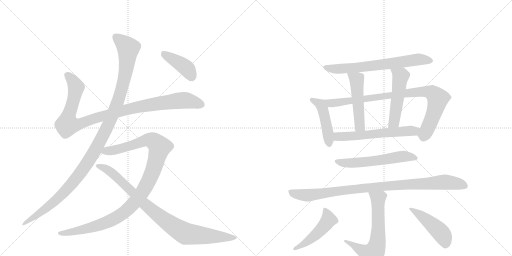
t = 0.00 s
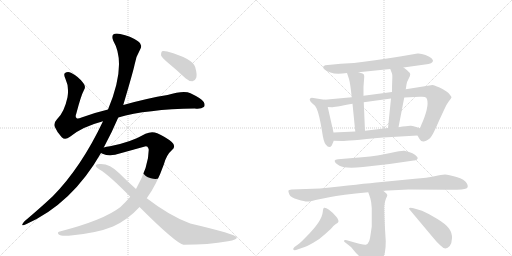
t = 2.64 s
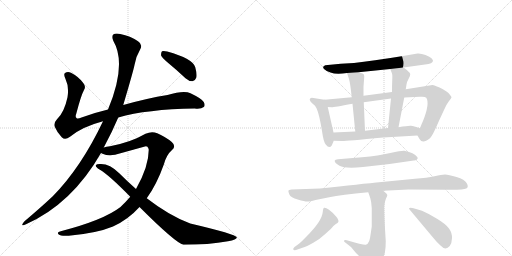
t = 5.28 s
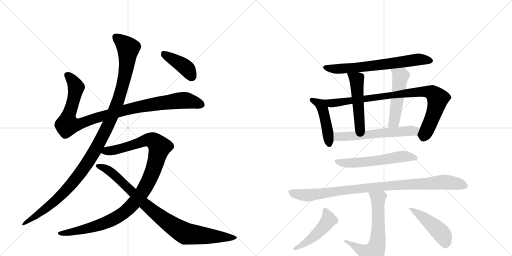
t = 7.92 s
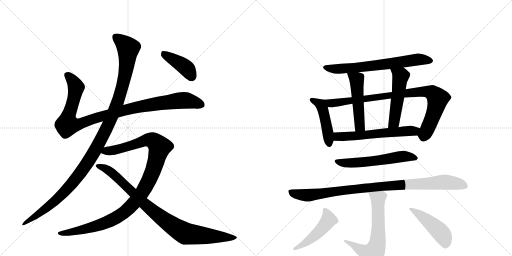
t = 10.56 s
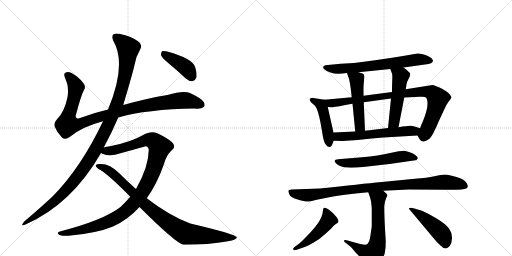
t = 13.20 s

The animated SVG that drew these frames (rendered in a browser with its animation timeline set to each time). Animation: 16 CSS @keyframes rules; one cycle of 13.20 s.

<svg version="1.1" viewBox="0 0 2048 1024" xmlns="http://www.w3.org/2000/svg">
  <g stroke="lightgray" stroke-dasharray="1,1" stroke-width="1" transform="scale(4, 4)">
    <line x1="0" y1="0" x2="256" y2="256"></line>
    <line x1="256" y1="0" x2="0" y2="256"></line>
    <line x1="128" y1="0" x2="128" y2="256"></line>
    <line x1="0" y1="128" x2="256" y2="128"></line>
    <line x1="256" y1="0" x2="512" y2="256"></line>
    <line x1="512" y1="0" x2="256" y2="256"></line>
    <line x1="384" y1="0" x2="384" y2="256"></line>
    <line x1="256" y1="128" x2="512" y2="128"></line>
  </g>
<g transform="scale(1, -1) translate(0, -850)">
   <style type="text/css">
    @keyframes keyframes0 {
      from {
       stroke: black;
       stroke-dashoffset: 1018;
       stroke-width: 128;
       }
       77% {
       animation-timing-function: step-end;
       stroke: black;
       stroke-dashoffset: 0;
       stroke-width: 128;
       }
       to {
       stroke: black;
       stroke-width: 1024;
       }
       }
       #make-me-a-hanzi-animation-0 {
         animation: keyframes0 1.078451s both;
         animation-delay: 0.000000s;
         animation-timing-function: linear;
       }
    @keyframes keyframes1 {
      from {
       stroke: black;
       stroke-dashoffset: 1170;
       stroke-width: 128;
       }
       79% {
       animation-timing-function: step-end;
       stroke: black;
       stroke-dashoffset: 0;
       stroke-width: 128;
       }
       to {
       stroke: black;
       stroke-width: 1024;
       }
       }
       #make-me-a-hanzi-animation-1 {
         animation: keyframes1 1.202148s both;
         animation-delay: 1.078451s;
         animation-timing-function: linear;
       }
    @keyframes keyframes2 {
      from {
       stroke: black;
       stroke-dashoffset: 1077;
       stroke-width: 128;
       }
       78% {
       animation-timing-function: step-end;
       stroke: black;
       stroke-dashoffset: 0;
       stroke-width: 128;
       }
       to {
       stroke: black;
       stroke-width: 1024;
       }
       }
       #make-me-a-hanzi-animation-2 {
         animation: keyframes2 1.126465s both;
         animation-delay: 2.280599s;
         animation-timing-function: linear;
       }
    @keyframes keyframes3 {
      from {
       stroke: black;
       stroke-dashoffset: 906;
       stroke-width: 128;
       }
       75% {
       animation-timing-function: step-end;
       stroke: black;
       stroke-dashoffset: 0;
       stroke-width: 128;
       }
       to {
       stroke: black;
       stroke-width: 1024;
       }
       }
       #make-me-a-hanzi-animation-3 {
         animation: keyframes3 0.987305s both;
         animation-delay: 3.407064s;
         animation-timing-function: linear;
       }
    @keyframes keyframes4 {
      from {
       stroke: black;
       stroke-dashoffset: 408;
       stroke-width: 128;
       }
       57% {
       animation-timing-function: step-end;
       stroke: black;
       stroke-dashoffset: 0;
       stroke-width: 128;
       }
       to {
       stroke: black;
       stroke-width: 1024;
       }
       }
       #make-me-a-hanzi-animation-4 {
         animation: keyframes4 0.582031s both;
         animation-delay: 4.394368s;
         animation-timing-function: linear;
       }
    @keyframes keyframes5 {
      from {
       stroke: black;
       stroke-dashoffset: 673;
       stroke-width: 128;
       }
       69% {
       animation-timing-function: step-end;
       stroke: black;
       stroke-dashoffset: 0;
       stroke-width: 128;
       }
       to {
       stroke: black;
       stroke-width: 1024;
       }
       }
       #make-me-a-hanzi-animation-5 {
         animation: keyframes5 0.797689s both;
         animation-delay: 4.976400s;
         animation-timing-function: linear;
       }
    @keyframes keyframes6 {
      from {
       stroke: black;
       stroke-dashoffset: 452;
       stroke-width: 128;
       }
       60% {
       animation-timing-function: step-end;
       stroke: black;
       stroke-dashoffset: 0;
       stroke-width: 128;
       }
       to {
       stroke: black;
       stroke-width: 1024;
       }
       }
       #make-me-a-hanzi-animation-6 {
         animation: keyframes6 0.617839s both;
         animation-delay: 5.774089s;
         animation-timing-function: linear;
       }
    @keyframes keyframes7 {
      from {
       stroke: black;
       stroke-dashoffset: 884;
       stroke-width: 128;
       }
       74% {
       animation-timing-function: step-end;
       stroke: black;
       stroke-dashoffset: 0;
       stroke-width: 128;
       }
       to {
       stroke: black;
       stroke-width: 1024;
       }
       }
       #make-me-a-hanzi-animation-7 {
         animation: keyframes7 0.969401s both;
         animation-delay: 6.391927s;
         animation-timing-function: linear;
       }
    @keyframes keyframes8 {
      from {
       stroke: black;
       stroke-dashoffset: 498;
       stroke-width: 128;
       }
       62% {
       animation-timing-function: step-end;
       stroke: black;
       stroke-dashoffset: 0;
       stroke-width: 128;
       }
       to {
       stroke: black;
       stroke-width: 1024;
       }
       }
       #make-me-a-hanzi-animation-8 {
         animation: keyframes8 0.655273s both;
         animation-delay: 7.361328s;
         animation-timing-function: linear;
       }
    @keyframes keyframes9 {
      from {
       stroke: black;
       stroke-dashoffset: 507;
       stroke-width: 128;
       }
       62% {
       animation-timing-function: step-end;
       stroke: black;
       stroke-dashoffset: 0;
       stroke-width: 128;
       }
       to {
       stroke: black;
       stroke-width: 1024;
       }
       }
       #make-me-a-hanzi-animation-9 {
         animation: keyframes9 0.662598s both;
         animation-delay: 8.016602s;
         animation-timing-function: linear;
       }
    @keyframes keyframes10 {
      from {
       stroke: black;
       stroke-dashoffset: 592;
       stroke-width: 128;
       }
       66% {
       animation-timing-function: step-end;
       stroke: black;
       stroke-dashoffset: 0;
       stroke-width: 128;
       }
       to {
       stroke: black;
       stroke-width: 1024;
       }
       }
       #make-me-a-hanzi-animation-10 {
         animation: keyframes10 0.731771s both;
         animation-delay: 8.679199s;
         animation-timing-function: linear;
       }
    @keyframes keyframes11 {
      from {
       stroke: black;
       stroke-dashoffset: 576;
       stroke-width: 128;
       }
       65% {
       animation-timing-function: step-end;
       stroke: black;
       stroke-dashoffset: 0;
       stroke-width: 128;
       }
       to {
       stroke: black;
       stroke-width: 1024;
       }
       }
       #make-me-a-hanzi-animation-11 {
         animation: keyframes11 0.718750s both;
         animation-delay: 9.410970s;
         animation-timing-function: linear;
       }
    @keyframes keyframes12 {
      from {
       stroke: black;
       stroke-dashoffset: 958;
       stroke-width: 128;
       }
       76% {
       animation-timing-function: step-end;
       stroke: black;
       stroke-dashoffset: 0;
       stroke-width: 128;
       }
       to {
       stroke: black;
       stroke-width: 1024;
       }
       }
       #make-me-a-hanzi-animation-12 {
         animation: keyframes12 1.029622s both;
         animation-delay: 10.129720s;
         animation-timing-function: linear;
       }
    @keyframes keyframes13 {
      from {
       stroke: black;
       stroke-dashoffset: 644;
       stroke-width: 128;
       }
       68% {
       animation-timing-function: step-end;
       stroke: black;
       stroke-dashoffset: 0;
       stroke-width: 128;
       }
       to {
       stroke: black;
       stroke-width: 1024;
       }
       }
       #make-me-a-hanzi-animation-13 {
         animation: keyframes13 0.774089s both;
         animation-delay: 11.159342s;
         animation-timing-function: linear;
       }
    @keyframes keyframes14 {
      from {
       stroke: black;
       stroke-dashoffset: 481;
       stroke-width: 128;
       }
       61% {
       animation-timing-function: step-end;
       stroke: black;
       stroke-dashoffset: 0;
       stroke-width: 128;
       }
       to {
       stroke: black;
       stroke-width: 1024;
       }
       }
       #make-me-a-hanzi-animation-14 {
         animation: keyframes14 0.641439s both;
         animation-delay: 11.933431s;
         animation-timing-function: linear;
       }
    @keyframes keyframes15 {
      from {
       stroke: black;
       stroke-dashoffset: 460;
       stroke-width: 128;
       }
       60% {
       animation-timing-function: step-end;
       stroke: black;
       stroke-dashoffset: 0;
       stroke-width: 128;
       }
       to {
       stroke: black;
       stroke-width: 1024;
       }
       }
       #make-me-a-hanzi-animation-15 {
         animation: keyframes15 0.624349s both;
         animation-delay: 12.574870s;
         animation-timing-function: linear;
       }
</style>
<path d="M 473 380 Q 587 413 779 416 Q 804 413 815 422 Q 822 429 815 442 Q 808 455 762 477 Q 735 489 670 470 Q 589 457 493 430 L 432 412 Q 377 399 326 380 Q 310 373 306 378 Q 300 382 305 395 Q 324 468 336 490 Q 345 503 333 518 Q 315 543 284 559 Q 271 566 260 558 Q 253 554 262 534 Q 277 503 270 461 Q 257 400 228 373 Q 213 357 219 343 Q 228 321 247 301 Q 260 288 280 303 Q 328 343 412 365 L 473 380 Z" fill="lightgray"></path> 
<path d="M 415 260 Q 448 321 473 380 L 493 430 Q 533 565 538 590 Q 542 621 560 651 Q 573 672 552 685 Q 522 706 481 714 Q 462 718 453 712 Q 446 705 453 687 Q 508 594 432 412 L 412 365 Q 325 181 211 65 Q 162 19 98 -35 Q 91 -42 89 -48 Q 88 -55 104 -47 Q 288 35 404 238 L 415 260 Z" fill="lightgray"></path> 
<path d="M 587 57 Q 627 112 656 194 Q 666 231 688 250 Q 706 265 687 282 Q 665 301 629 317 Q 607 326 582 315 Q 524 281 440 265 Q 425 264 415 260 C 386 254 376 247 404 238 Q 405 237 410 235 Q 440 222 482 237 L 576 263 Q 592 270 595 251 Q 595 184 544 94 L 521 63 Q 503 42 482 22 Q 415 -30 243 -75 Q 225 -78 235 -88 Q 242 -95 275 -93 Q 387 -83 452 -56 Q 512 -29 558 22 L 587 57 Z" fill="lightgray"></path> 
<path d="M 558 22 Q 702 -122 734 -129 Q 834 -129 912 -115 Q 949 -109 947 -99 Q 944 -87 761 -44 Q 679 -14 587 57 L 544 94 Q 510 124 477 157 Q 440 194 404 194 Q 386 195 383 189 Q 382 182 398 172 Q 435 151 521 63 L 558 22 Z" fill="lightgray"></path> 
<path d="M 673 598 Q 707 570 742 537 Q 755 525 770 525 Q 780 526 785 539 Q 789 552 781 581 Q 772 615 669 644 Q 654 648 648 645 Q 644 641 644 629 Q 648 619 673 598 Z" fill="lightgray"></path> 
<path d="M 1614 580 L 1700 592 Q 1732 595 1732 607 Q 1732 610 1726 617 Q 1720 623 1702 630 Q 1684 637 1670 636 L 1606 625 Q 1490 606 1416 598 L 1363 595 L 1301 589 Q 1287 584 1296 574 Q 1306 564 1322 560 Q 1344 551 1388 558 L 1434 561 L 1561 574 L 1614 580 Z" fill="lightgray"></path> 
<path d="M 1298 451 L 1247 459 Q 1228 455 1252 434 Q 1261 428 1266 417 Q 1277 394 1288 326 Q 1294 282 1303 272 Q 1317 254 1327 268 L 1335 287 L 1334 320 L 1311 422 C 1305 450 1305 450 1298 451 Z" fill="lightgray"></path> 
<path d="M 1407 461 L 1298 451 C 1268 448 1281 423 1311 422 L 1327 421 Q 1329 420 1410 435 L 1455 441 L 1564 456 L 1617 460 L 1679 463 Q 1700 465 1705 459 Q 1720 436 1692 366 Q 1686 354 1680 337 C 1669 309 1669 309 1670 308 L 1678 294 Q 1684 284 1693 284 Q 1701 283 1720 297 Q 1731 308 1756 367 L 1776 410 Q 1786 433 1794 443 Q 1806 458 1806 461 Q 1806 464 1798 473 Q 1791 482 1770 494 Q 1745 507 1730 510 L 1623 493 L 1568 482 L 1454 467 L 1407 461 Z" fill="lightgray"></path> 
<path d="M 1388 558 L 1396 534 Q 1401 517 1407 461 L 1410 435 L 1421 324 C 1424 294 1461 297 1460 327 L 1455 441 L 1454 467 L 1454 503 L 1457 543 L 1456 551 Q 1455 556 1434 561 C 1405 569 1382 575 1388 558 Z" fill="lightgray"></path> 
<path d="M 1623 493 L 1626 512 Q 1626 520 1634 534 Q 1642 548 1641 554 Q 1639 562 1614 580 C 1590 598 1550 602 1561 574 L 1568 556 Q 1570 551 1569 530 Q 1568 509 1568 482 L 1564 456 L 1552 338 C 1549 308 1588 312 1594 341 L 1617 460 L 1623 493 Z" fill="lightgray"></path> 
<path d="M 1335 287 L 1368 286 Q 1374 285 1533 300 L 1670 308 C 1700 310 1708 328 1680 337 L 1665 342 Q 1654 346 1644 347 Q 1634 348 1594 341 L 1552 338 L 1460 327 L 1421 324 L 1334 320 C 1304 319 1305 288 1335 287 Z" fill="lightgray"></path> 
<path d="M 1452 182 L 1558 194 L 1655 208 Q 1668 207 1671 217 Q 1672 221 1661 230 Q 1651 238 1636 242 L 1617 247 Q 1607 248 1561 238 Q 1515 227 1448 221 L 1352 213 Q 1340 212 1339 208 Q 1337 199 1358 187 Q 1379 175 1452 182 Z" fill="lightgray"></path> 
<path d="M 1533 87 L 1634 92 L 1787 91 Q 1854 90 1865 96 Q 1876 101 1867 117 Q 1859 132 1826 142 Q 1794 152 1780 152 Q 1767 152 1738 145 Q 1709 139 1660 135 L 1527 122 Q 1444 114 1280 96 L 1166 92 Q 1154 91 1154 88 Q 1152 86 1157 73 Q 1163 59 1191 52 Q 1220 44 1228 44 Q 1236 43 1262 50 L 1317 61 Q 1364 71 1473 81 L 1533 87 Z" fill="lightgray"></path> 
<path d="M 1376 -114 Q 1376 -116 1381 -120 L 1404 -138 L 1424 -162 Q 1446 -183 1452 -195 Q 1458 -208 1463 -210 Q 1468 -212 1480 -212 Q 1504 -212 1527 -186 Q 1538 -173 1540 -157 Q 1543 -142 1543 -114 Q 1537 -24 1537 24 Q 1539 45 1544 56 Q 1550 67 1549 70 Q 1548 75 1533 87 C 1510 107 1463 109 1473 81 L 1481 58 Q 1486 43 1487 17 L 1487 -56 L 1482 -90 Q 1479 -112 1474 -119 Q 1471 -127 1463 -129 Q 1456 -131 1387 -111 Q 1376 -109 1376 -114 Z" fill="lightgray"></path> 
<path d="M 1196 -125 L 1178 -138 Q 1171 -144 1173 -148 Q 1176 -152 1184 -150 L 1210 -141 Q 1226 -136 1253 -121 Q 1280 -106 1302 -85 L 1324 -65 Q 1334 -52 1342 -47 Q 1350 -42 1352 -40 Q 1358 -34 1346 -18 Q 1330 1 1316 11 Q 1303 20 1297 19 Q 1292 18 1291 2 Q 1288 -34 1226 -96 Q 1209 -114 1196 -125 Z" fill="lightgray"></path> 
<path d="M 1639 11 L 1732 -100 Q 1748 -120 1762 -132 Q 1782 -154 1799 -134 Q 1807 -124 1808 -103 Q 1809 -82 1796 -64 Q 1783 -46 1748 -25 Q 1714 -4 1688 7 L 1654 17 Q 1638 21 1636 16 Q 1635 16 1639 11 Z" fill="lightgray"></path> 
      <clipPath id="make-me-a-hanzi-clip-0">
      <path d="M 473 380 Q 587 413 779 416 Q 804 413 815 422 Q 822 429 815 442 Q 808 455 762 477 Q 735 489 670 470 Q 589 457 493 430 L 432 412 Q 377 399 326 380 Q 310 373 306 378 Q 300 382 305 395 Q 324 468 336 490 Q 345 503 333 518 Q 315 543 284 559 Q 271 566 260 558 Q 253 554 262 534 Q 277 503 270 461 Q 257 400 228 373 Q 213 357 219 343 Q 228 321 247 301 Q 260 288 280 303 Q 328 343 412 365 L 473 380 Z" fill="lightgray"></path>
      </clipPath>
      <path clip-path="url(#make-me-a-hanzi-clip-0)" d="M 270 550 L 303 504 L 289 430 L 272 382 L 270 351 L 321 355 L 491 408 L 627 435 L 747 448 L 804 431 " fill="none" id="make-me-a-hanzi-animation-0" stroke-dasharray="890 1780" stroke-linecap="round"></path>

      <clipPath id="make-me-a-hanzi-clip-1">
      <path d="M 415 260 Q 448 321 473 380 L 493 430 Q 533 565 538 590 Q 542 621 560 651 Q 573 672 552 685 Q 522 706 481 714 Q 462 718 453 712 Q 446 705 453 687 Q 508 594 432 412 L 412 365 Q 325 181 211 65 Q 162 19 98 -35 Q 91 -42 89 -48 Q 88 -55 104 -47 Q 288 35 404 238 L 415 260 Z" fill="lightgray"></path>
      </clipPath>
      <path clip-path="url(#make-me-a-hanzi-clip-1)" d="M 462 703 L 513 657 L 504 570 L 474 449 L 411 305 L 351 200 L 272 98 L 195 24 L 96 -43 " fill="none" id="make-me-a-hanzi-animation-1" stroke-dasharray="1042 2084" stroke-linecap="round"></path>

      <clipPath id="make-me-a-hanzi-clip-2">
      <path d="M 587 57 Q 627 112 656 194 Q 666 231 688 250 Q 706 265 687 282 Q 665 301 629 317 Q 607 326 582 315 Q 524 281 440 265 Q 425 264 415 260 C 386 254 376 247 404 238 Q 405 237 410 235 Q 440 222 482 237 L 576 263 Q 592 270 595 251 Q 595 184 544 94 L 521 63 Q 503 42 482 22 Q 415 -30 243 -75 Q 225 -78 235 -88 Q 242 -95 275 -93 Q 387 -83 452 -56 Q 512 -29 558 22 L 587 57 Z" fill="lightgray"></path>
      </clipPath>
      <path clip-path="url(#make-me-a-hanzi-clip-2)" d="M 410 242 L 469 252 L 598 291 L 613 287 L 639 262 L 612 167 L 588 113 L 552 57 L 504 6 L 460 -24 L 404 -48 L 283 -80 L 242 -83 " fill="none" id="make-me-a-hanzi-animation-2" stroke-dasharray="949 1898" stroke-linecap="round"></path>

      <clipPath id="make-me-a-hanzi-clip-3">
      <path d="M 558 22 Q 702 -122 734 -129 Q 834 -129 912 -115 Q 949 -109 947 -99 Q 944 -87 761 -44 Q 679 -14 587 57 L 544 94 Q 510 124 477 157 Q 440 194 404 194 Q 386 195 383 189 Q 382 182 398 172 Q 435 151 521 63 L 558 22 Z" fill="lightgray"></path>
      </clipPath>
      <path clip-path="url(#make-me-a-hanzi-clip-3)" d="M 389 187 L 438 166 L 583 28 L 655 -29 L 730 -78 L 744 -85 L 804 -92 L 943 -101 " fill="none" id="make-me-a-hanzi-animation-3" stroke-dasharray="778 1556" stroke-linecap="round"></path>

      <clipPath id="make-me-a-hanzi-clip-4">
      <path d="M 673 598 Q 707 570 742 537 Q 755 525 770 525 Q 780 526 785 539 Q 789 552 781 581 Q 772 615 669 644 Q 654 648 648 645 Q 644 641 644 629 Q 648 619 673 598 Z" fill="lightgray"></path>
      </clipPath>
      <path clip-path="url(#make-me-a-hanzi-clip-4)" d="M 653 639 L 747 576 L 767 543 " fill="none" id="make-me-a-hanzi-animation-4" stroke-dasharray="280 560" stroke-linecap="round"></path>

      <clipPath id="make-me-a-hanzi-clip-5">
      <path d="M 1614 580 L 1700 592 Q 1732 595 1732 607 Q 1732 610 1726 617 Q 1720 623 1702 630 Q 1684 637 1670 636 L 1606 625 Q 1490 606 1416 598 L 1363 595 L 1301 589 Q 1287 584 1296 574 Q 1306 564 1322 560 Q 1344 551 1388 558 L 1434 561 L 1561 574 L 1614 580 Z" fill="lightgray"></path>
      </clipPath>
      <path clip-path="url(#make-me-a-hanzi-clip-5)" d="M 1308 578 L 1377 575 L 1668 612 L 1722 608 " fill="none" id="make-me-a-hanzi-animation-5" stroke-dasharray="545 1090" stroke-linecap="round"></path>

      <clipPath id="make-me-a-hanzi-clip-6">
      <path d="M 1298 451 L 1247 459 Q 1228 455 1252 434 Q 1261 428 1266 417 Q 1277 394 1288 326 Q 1294 282 1303 272 Q 1317 254 1327 268 L 1335 287 L 1334 320 L 1311 422 C 1305 450 1305 450 1298 451 Z" fill="lightgray"></path>
      </clipPath>
      <path clip-path="url(#make-me-a-hanzi-clip-6)" d="M 1251 447 L 1276 437 L 1288 421 L 1306 352 L 1316 275 " fill="none" id="make-me-a-hanzi-animation-6" stroke-dasharray="324 648" stroke-linecap="round"></path>

      <clipPath id="make-me-a-hanzi-clip-7">
      <path d="M 1407 461 L 1298 451 C 1268 448 1281 423 1311 422 L 1327 421 Q 1329 420 1410 435 L 1455 441 L 1564 456 L 1617 460 L 1679 463 Q 1700 465 1705 459 Q 1720 436 1692 366 Q 1686 354 1680 337 C 1669 309 1669 309 1670 308 L 1678 294 Q 1684 284 1693 284 Q 1701 283 1720 297 Q 1731 308 1756 367 L 1776 410 Q 1786 433 1794 443 Q 1806 458 1806 461 Q 1806 464 1798 473 Q 1791 482 1770 494 Q 1745 507 1730 510 L 1623 493 L 1568 482 L 1454 467 L 1407 461 Z" fill="lightgray"></path>
      </clipPath>
      <path clip-path="url(#make-me-a-hanzi-clip-7)" d="M 1306 446 L 1324 438 L 1396 443 L 1619 477 L 1695 484 L 1727 480 L 1751 456 L 1743 417 L 1701 317 L 1697 311 L 1684 311 " fill="none" id="make-me-a-hanzi-animation-7" stroke-dasharray="756 1512" stroke-linecap="round"></path>

      <clipPath id="make-me-a-hanzi-clip-8">
      <path d="M 1388 558 L 1396 534 Q 1401 517 1407 461 L 1410 435 L 1421 324 C 1424 294 1461 297 1460 327 L 1455 441 L 1454 467 L 1454 503 L 1457 543 L 1456 551 Q 1455 556 1434 561 C 1405 569 1382 575 1388 558 Z" fill="lightgray"></path>
      </clipPath>
      <path clip-path="url(#make-me-a-hanzi-clip-8)" d="M 1396 554 L 1427 532 L 1438 350 L 1453 334 " fill="none" id="make-me-a-hanzi-animation-8" stroke-dasharray="370 740" stroke-linecap="round"></path>

      <clipPath id="make-me-a-hanzi-clip-9">
      <path d="M 1623 493 L 1626 512 Q 1626 520 1634 534 Q 1642 548 1641 554 Q 1639 562 1614 580 C 1590 598 1550 602 1561 574 L 1568 556 Q 1570 551 1569 530 Q 1568 509 1568 482 L 1564 456 L 1552 338 C 1549 308 1588 312 1594 341 L 1617 460 L 1623 493 Z" fill="lightgray"></path>
      </clipPath>
      <path clip-path="url(#make-me-a-hanzi-clip-9)" d="M 1568 572 L 1602 542 L 1578 367 L 1559 345 " fill="none" id="make-me-a-hanzi-animation-9" stroke-dasharray="379 758" stroke-linecap="round"></path>

      <clipPath id="make-me-a-hanzi-clip-10">
      <path d="M 1335 287 L 1368 286 Q 1374 285 1533 300 L 1670 308 C 1700 310 1708 328 1680 337 L 1665 342 Q 1654 346 1644 347 Q 1634 348 1594 341 L 1552 338 L 1460 327 L 1421 324 L 1334 320 C 1304 319 1305 288 1335 287 Z" fill="lightgray"></path>
      </clipPath>
      <path clip-path="url(#make-me-a-hanzi-clip-10)" d="M 1342 315 L 1350 304 L 1363 303 L 1654 326 L 1670 332 " fill="none" id="make-me-a-hanzi-animation-10" stroke-dasharray="464 928" stroke-linecap="round"></path>

      <clipPath id="make-me-a-hanzi-clip-11">
      <path d="M 1452 182 L 1558 194 L 1655 208 Q 1668 207 1671 217 Q 1672 221 1661 230 Q 1651 238 1636 242 L 1617 247 Q 1607 248 1561 238 Q 1515 227 1448 221 L 1352 213 Q 1340 212 1339 208 Q 1337 199 1358 187 Q 1379 175 1452 182 Z" fill="lightgray"></path>
      </clipPath>
      <path clip-path="url(#make-me-a-hanzi-clip-11)" d="M 1347 206 L 1368 199 L 1439 199 L 1614 225 L 1663 217 " fill="none" id="make-me-a-hanzi-animation-11" stroke-dasharray="448 896" stroke-linecap="round"></path>

      <clipPath id="make-me-a-hanzi-clip-12">
      <path d="M 1533 87 L 1634 92 L 1787 91 Q 1854 90 1865 96 Q 1876 101 1867 117 Q 1859 132 1826 142 Q 1794 152 1780 152 Q 1767 152 1738 145 Q 1709 139 1660 135 L 1527 122 Q 1444 114 1280 96 L 1166 92 Q 1154 91 1154 88 Q 1152 86 1157 73 Q 1163 59 1191 52 Q 1220 44 1228 44 Q 1236 43 1262 50 L 1317 61 Q 1364 71 1473 81 L 1533 87 Z" fill="lightgray"></path>
      </clipPath>
      <path clip-path="url(#make-me-a-hanzi-clip-12)" d="M 1163 82 L 1188 73 L 1237 69 L 1536 106 L 1777 121 L 1859 107 " fill="none" id="make-me-a-hanzi-animation-12" stroke-dasharray="830 1660" stroke-linecap="round"></path>

      <clipPath id="make-me-a-hanzi-clip-13">
      <path d="M 1376 -114 Q 1376 -116 1381 -120 L 1404 -138 L 1424 -162 Q 1446 -183 1452 -195 Q 1458 -208 1463 -210 Q 1468 -212 1480 -212 Q 1504 -212 1527 -186 Q 1538 -173 1540 -157 Q 1543 -142 1543 -114 Q 1537 -24 1537 24 Q 1539 45 1544 56 Q 1550 67 1549 70 Q 1548 75 1533 87 C 1510 107 1463 109 1473 81 L 1481 58 Q 1486 43 1487 17 L 1487 -56 L 1482 -90 Q 1479 -112 1474 -119 Q 1471 -127 1463 -129 Q 1456 -131 1387 -111 Q 1376 -109 1376 -114 Z" fill="lightgray"></path>
      </clipPath>
      <path clip-path="url(#make-me-a-hanzi-clip-13)" d="M 1481 77 L 1512 56 L 1514 -52 L 1510 -122 L 1503 -146 L 1485 -166 L 1465 -161 L 1404 -126 L 1399 -117 L 1390 -120 L 1382 -114 " fill="none" id="make-me-a-hanzi-animation-13" stroke-dasharray="516 1032" stroke-linecap="round"></path>

      <clipPath id="make-me-a-hanzi-clip-14">
      <path d="M 1196 -125 L 1178 -138 Q 1171 -144 1173 -148 Q 1176 -152 1184 -150 L 1210 -141 Q 1226 -136 1253 -121 Q 1280 -106 1302 -85 L 1324 -65 Q 1334 -52 1342 -47 Q 1350 -42 1352 -40 Q 1358 -34 1346 -18 Q 1330 1 1316 11 Q 1303 20 1297 19 Q 1292 18 1291 2 Q 1288 -34 1226 -96 Q 1209 -114 1196 -125 Z" fill="lightgray"></path>
      </clipPath>
      <path clip-path="url(#make-me-a-hanzi-clip-14)" d="M 1300 13 L 1315 -29 L 1307 -41 L 1237 -111 L 1179 -145 " fill="none" id="make-me-a-hanzi-animation-14" stroke-dasharray="353 706" stroke-linecap="round"></path>

      <clipPath id="make-me-a-hanzi-clip-15">
      <path d="M 1639 11 L 1732 -100 Q 1748 -120 1762 -132 Q 1782 -154 1799 -134 Q 1807 -124 1808 -103 Q 1809 -82 1796 -64 Q 1783 -46 1748 -25 Q 1714 -4 1688 7 L 1654 17 Q 1638 21 1636 16 Q 1635 16 1639 11 Z" fill="lightgray"></path>
      </clipPath>
      <path clip-path="url(#make-me-a-hanzi-clip-15)" d="M 1640 15 L 1695 -20 L 1751 -68 L 1775 -98 L 1782 -124 " fill="none" id="make-me-a-hanzi-animation-15" stroke-dasharray="332 664" stroke-linecap="round"></path>

</g>
</svg>
